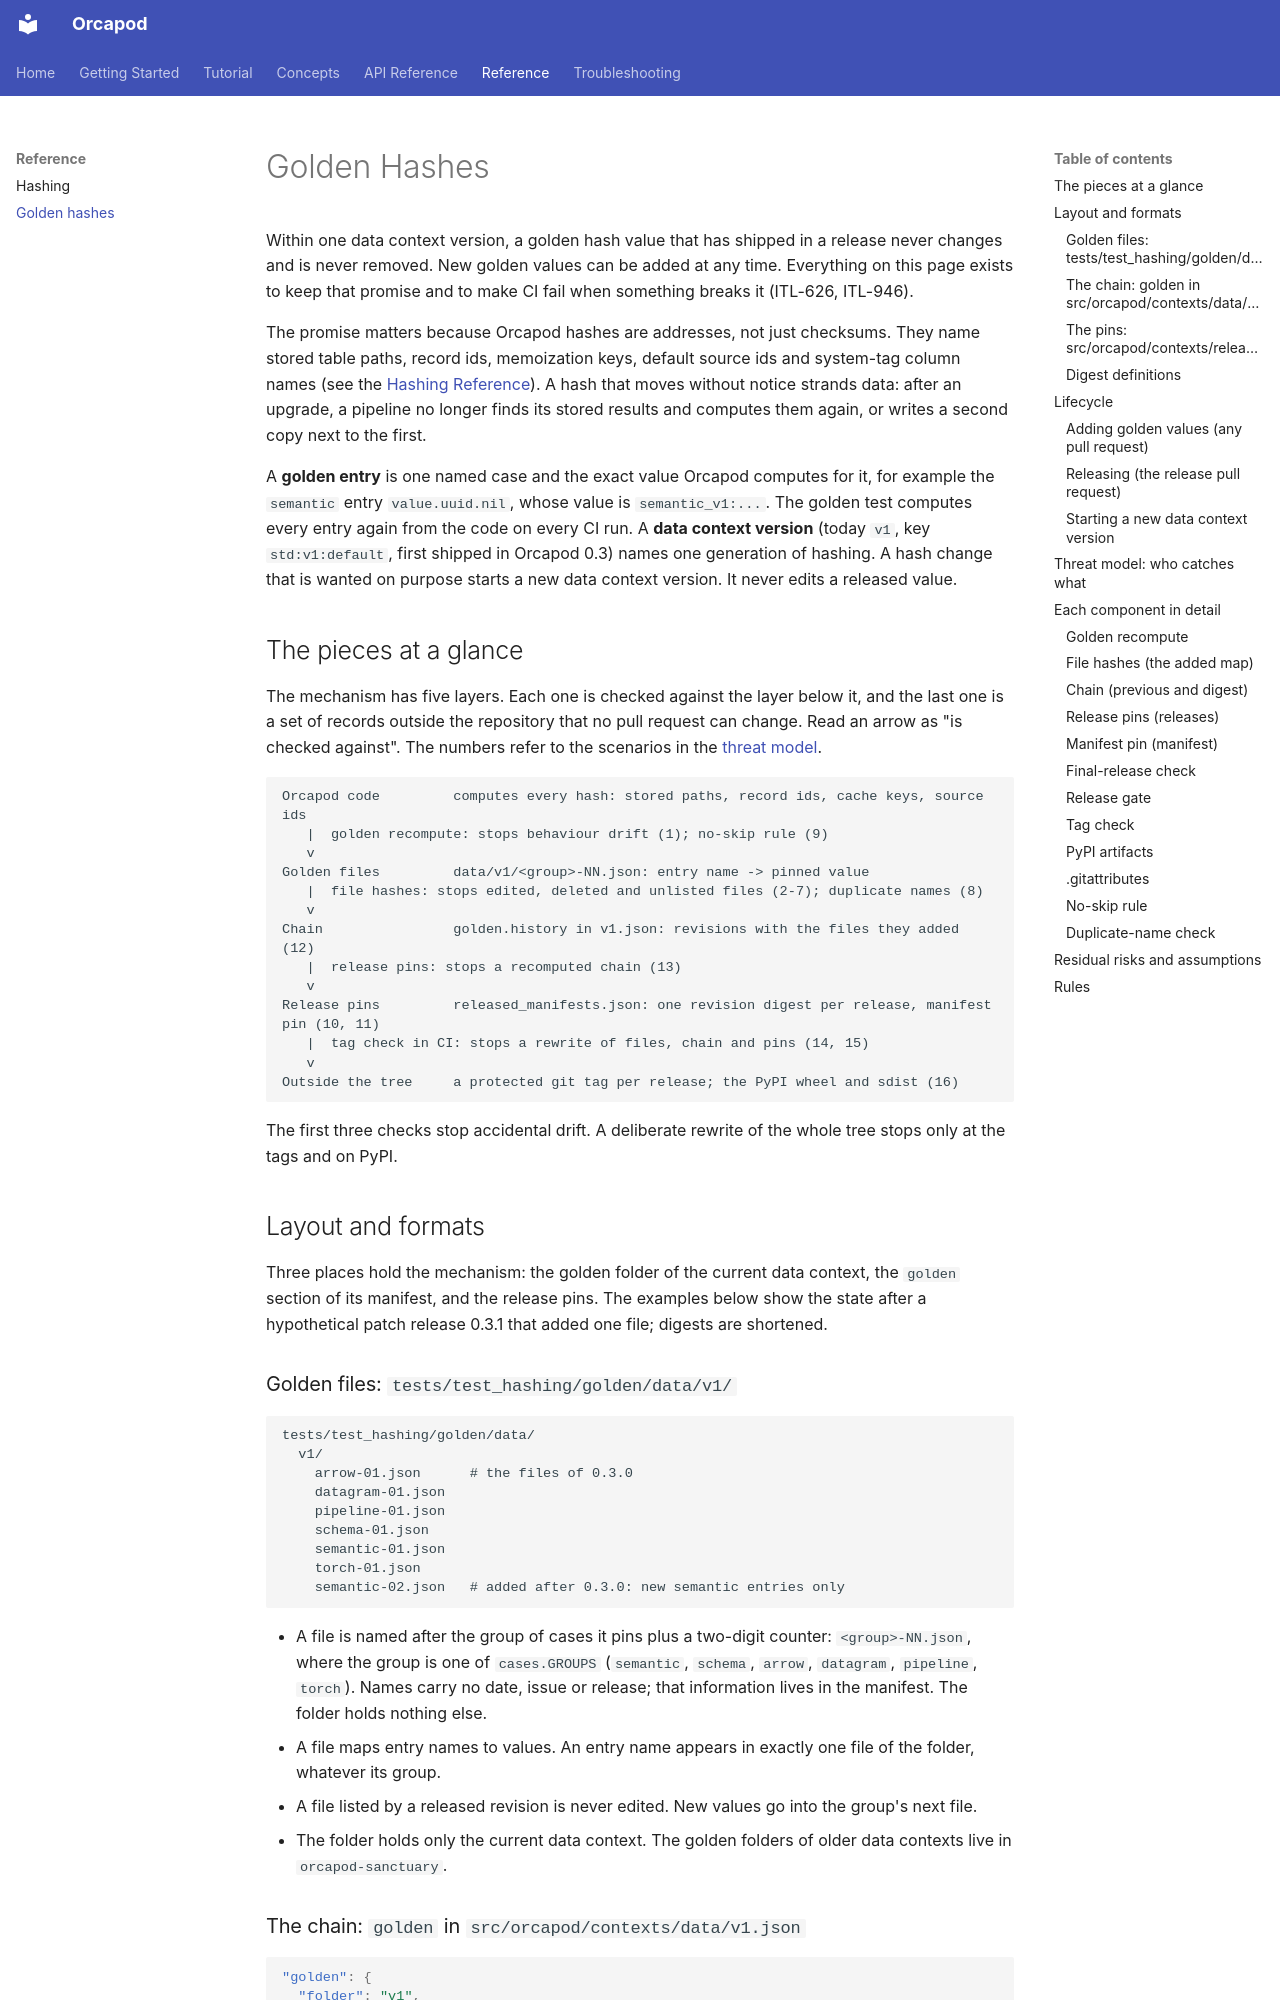

repository: nauticalab/orcapod-python · page: reference/golden-hashes/index.html · generator: mkdocs

# Golden Hashes

Within one data context version, a golden hash value that has shipped in a release never
changes and is never removed. New golden values can be added at any time. Everything on this
page exists to keep that promise and to make CI fail when something breaks it (ITL-626,
ITL-946).

The promise matters because Orcapod hashes are addresses, not just checksums. They name
stored table paths, record ids, memoization keys, default source ids and system-tag column
names (see the [Hashing Reference](hashing.md)). A hash that moves without notice strands
data: after an upgrade, a pipeline no longer finds its stored results and computes them
again, or writes a second copy next to the first.

A **golden entry** is one named case and the exact value Orcapod computes for it, for
example the `semantic` entry `value.uuid.nil`, whose value is `semantic_v1:...`. The golden
test computes every entry again from the code on every CI run. A **data context version**
(today `v1`, key `std:v1:default`, first shipped in Orcapod 0.3) names one generation of
hashing. A hash change that is wanted on purpose starts a new data context version. It never
edits a released value.

## The pieces at a glance

The mechanism has five layers. Each one is checked against the layer below it, and the last
one is a set of records outside the repository that no pull request can change. Read an arrow
as "is checked against". The numbers refer to the scenarios in the
[threat model](#threat-model-who-catches-what).

```text
Orcapod code         computes every hash: stored paths, record ids, cache keys, source ids
   |  golden recompute: stops behaviour drift (1); no-skip rule (9)
   v
Golden files         data/v1/<group>-NN.json: entry name -> pinned value
   |  file hashes: stops edited, deleted and unlisted files (2-7); duplicate names (8)
   v
Chain                golden.history in v1.json: revisions with the files they added (12)
   |  release pins: stops a recomputed chain (13)
   v
Release pins         released_manifests.json: one revision digest per release, manifest pin (10, 11)
   |  tag check in CI: stops a rewrite of files, chain and pins (14, 15)
   v
Outside the tree     a protected git tag per release; the PyPI wheel and sdist (16)
```

The first three checks stop accidental drift. A deliberate rewrite of the whole tree stops
only at the tags and on PyPI.

## Layout and formats

Three places hold the mechanism: the golden folder of the current data context, the
`golden` section of its manifest, and the release pins. The examples below show the state
after a hypothetical patch release 0.3.1 that added one file; digests are shortened.

### Golden files: `tests/test_hashing/golden/data/v1/`

```text
tests/test_hashing/golden/data/
  v1/
    arrow-01.json      # the files of 0.3.0
    datagram-01.json
    pipeline-01.json
    schema-01.json
    semantic-01.json
    torch-01.json
    semantic-02.json   # added after 0.3.0: new semantic entries only
```

- A file is named after the group of cases it pins plus a two-digit counter:
  `<group>-NN.json`, where the group is one of `cases.GROUPS` (`semantic`, `schema`,
  `arrow`, `datagram`, `pipeline`, `torch`). Names carry no date, issue or release; that
  information lives in the manifest. The folder holds nothing else.
- A file maps entry names to values. An entry name appears in exactly one file of the
  folder, whatever its group.
- A file listed by a released revision is never edited. New values go into the group's next
  file.
- The folder holds only the current data context. The golden folders of older data
  contexts live in `orcapod-sanctuary`.
